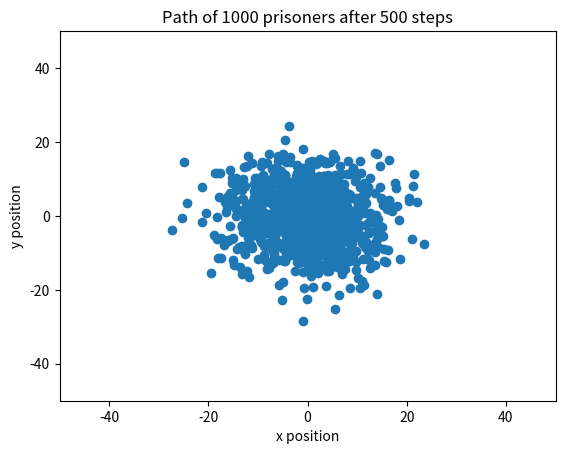
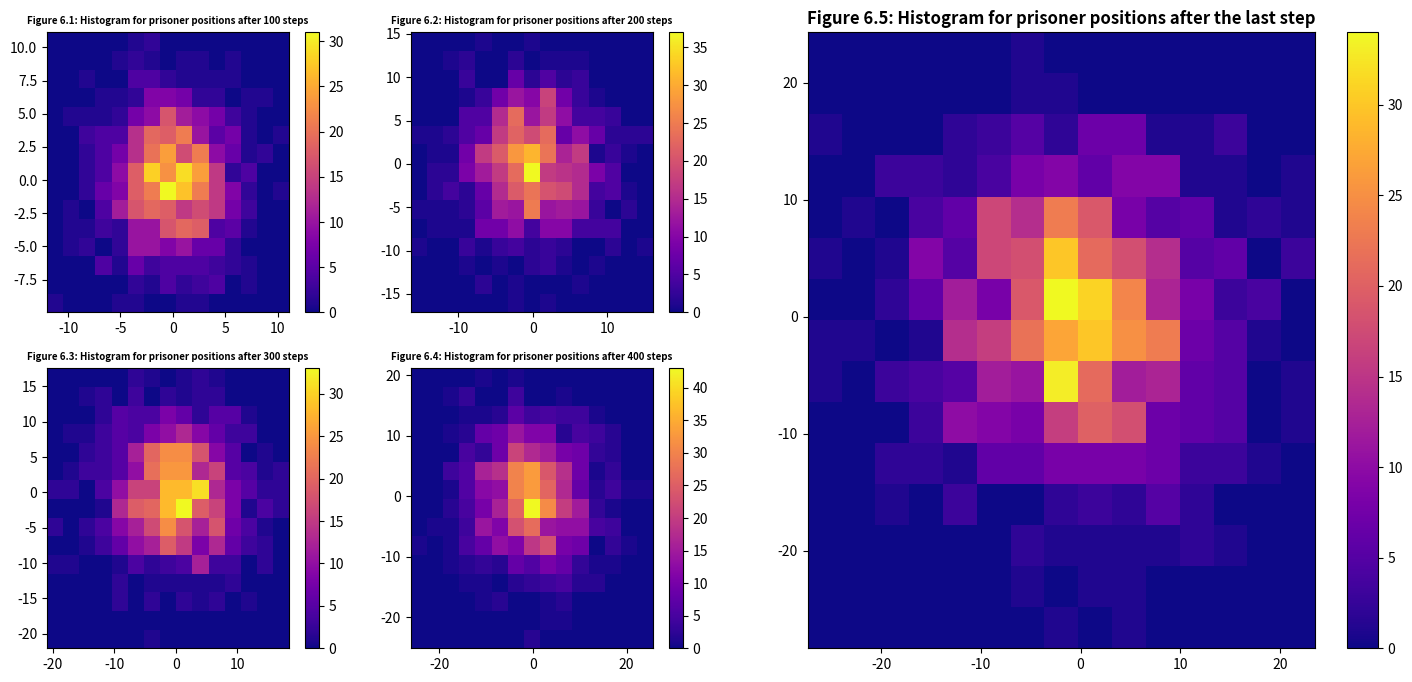

Generate these figures, in order, with matplotlib:
#Libraries
import numpy as np
import matplotlib.pyplot as plt
import time
from matplotlib import cm
from mpl_toolkits.mplot3d import Axes3D
# Task 1
#You cannot change the range using numpy.random.rand() will always give you a number from 0 to 1.
#We can just multiply it by 2pi 

Random_N_2pi = 2 * np.pi * np.random.rand()

# print(Random_N_2pi) # <- For testing

#Task 2
#From numpy.org Parameters:

#    d0, d1, …, dnint, optional The dimensions of the returned array, must be non-negative. If no argument is given a single Python float is returned.


#Add documentation and maybe add case where if not an integer give error
def get_random_radian(N):
    radian_array = Random_N_2pi = 2 * np.pi * np.random.rand(N)
    return radian_array

step_size = 0.5

pos = np.array([[0, 0]])

def get_xy_velocities(N):
    random_rad_function = get_random_radian(N)[0]
    random_x_y = np.array([np.cos(random_rad_function) * step_size, np.sin(random_rad_function) * step_size])
    return random_x_y




#Task 4 

def new_step(N):
    pos = np.zeros([N, 2])
    rand_rad = get_random_radian(N) # To use the same direction for a pair of xy coordinates
    x_values = np.cos(rand_rad) * step_size
    y_values = np.sin(rand_rad) * step_size
    rand_array = np.column_stack([x_values, y_values]) # Used to combine the x and y into seperate columns
    pos = np.add(pos, rand_array)
    return rand_array


Number_of_Steps = 500
Number_of_Prisoners = 1000

pos=np.zeros([Number_of_Prisoners, 2])


#Task 4 graph 1

#Comment out the lines below to hide the graph
fig41, ax41 = plt.subplots()
line41, = ax41.plot([], [], 'o')
plt.show(block=False)
ax41.set_xlim(-50, 50)
ax41.set_ylim(-50,50)
ax41.set_title('Path of 1000 prisoners after 500 steps')
ax41.set_xlabel('x position')
ax41.set_ylabel('y position')






#Prereq from previous tasks

def mean_square_displacement_f(j):
    displacement = np.array([])
    for i in range(len(j[:, 0])):
        displacement = np.append(displacement, np.linalg.norm(pos[i, :])**2)
    mean_square_displacement = np.mean(displacement)
    return mean_square_displacement

#For task 5
dcoeff_vs_time = np.zeros((Number_of_Steps, 2))
Number_Of_Dimensions = 2


for i in range(Number_of_Steps):
    pos = np.add(pos, new_step(Number_of_Prisoners))
    if i == 99:
        pos_after_100_steps = pos       
    if i == 199:
        pos_after_200_steps = pos
    if i == 299:
        pos_after_300_steps = pos
    if i == 399:
        pos_after_400_steps = pos
    current_d = mean_square_displacement_f(pos) / (2* Number_Of_Dimensions * (i+1))
    dcoeff_vs_time[i, :] = [i + 1, current_d]
    line41.set_data(pos[:, 0], pos[:, 1])
    fig41.canvas.draw()
    fig41.canvas.flush_events()
    plt.pause(0.001)
#Also comment the lines above to hide the graph




#Prereq

#Task 6
#Again the naming, first number is the task number and the second is the number  of the graph

fig61 = plt.figure(figsize=(18,8))

ax61 = plt.subplot(2, 4, 1)
hist2d61 = ax61.hist2d(pos_after_100_steps[:, 0], pos_after_100_steps[:, 1], bins=15, cmap=cm.plasma)
ax61.set_title('Figure 6.1: Histogram for prisoner positions after 100 steps', size=7, weight='bold')
plt.colorbar(hist2d61[3], ax=ax61)


ax62 = plt.subplot(2, 4, 2)
hist2d62 = ax62.hist2d(pos_after_200_steps[:, 0], pos_after_200_steps[:, 1], bins=15, cmap=cm.plasma)
ax62.set_title('Figure 6.2: Histogram for prisoner positions after 200 steps', size=7, weight='bold')
plt.colorbar(hist2d62[3], ax=ax62)


ax63 = plt.subplot(2, 4, 5)
hist2d63 = ax63.hist2d(pos_after_300_steps[:, 0], pos_after_300_steps[:, 1], bins=15, cmap=cm.plasma)
ax63.set_title('Figure 6.3: Histogram for prisoner positions after 300 steps', size=7, weight='bold')
plt.colorbar(hist2d63[3], ax=ax63)


ax64 = plt.subplot(2, 4, 6)
hist2d64 = ax64.hist2d(pos_after_400_steps[:, 0], pos_after_400_steps[:, 1], bins=15, cmap=cm.plasma)
ax64.set_title('Figure 6.4: Histogram for prisoner positions after 400 steps', size=7, weight='bold')
plt.colorbar(hist2d64[3], ax=ax64)


ax65 = plt.subplot(1, 2, 2)
hist2d65 = ax65.hist2d(pos[:, 0], pos[:, 1], bins=15, cmap=cm.plasma)
ax65.set_title('Figure 6.5: Histogram for prisoner positions after the last step', size=12, weight='bold')
plt.colorbar(hist2d65[3], ax=ax65)

#################################################### MAYBE ADD BIG TITLE

plt.show()